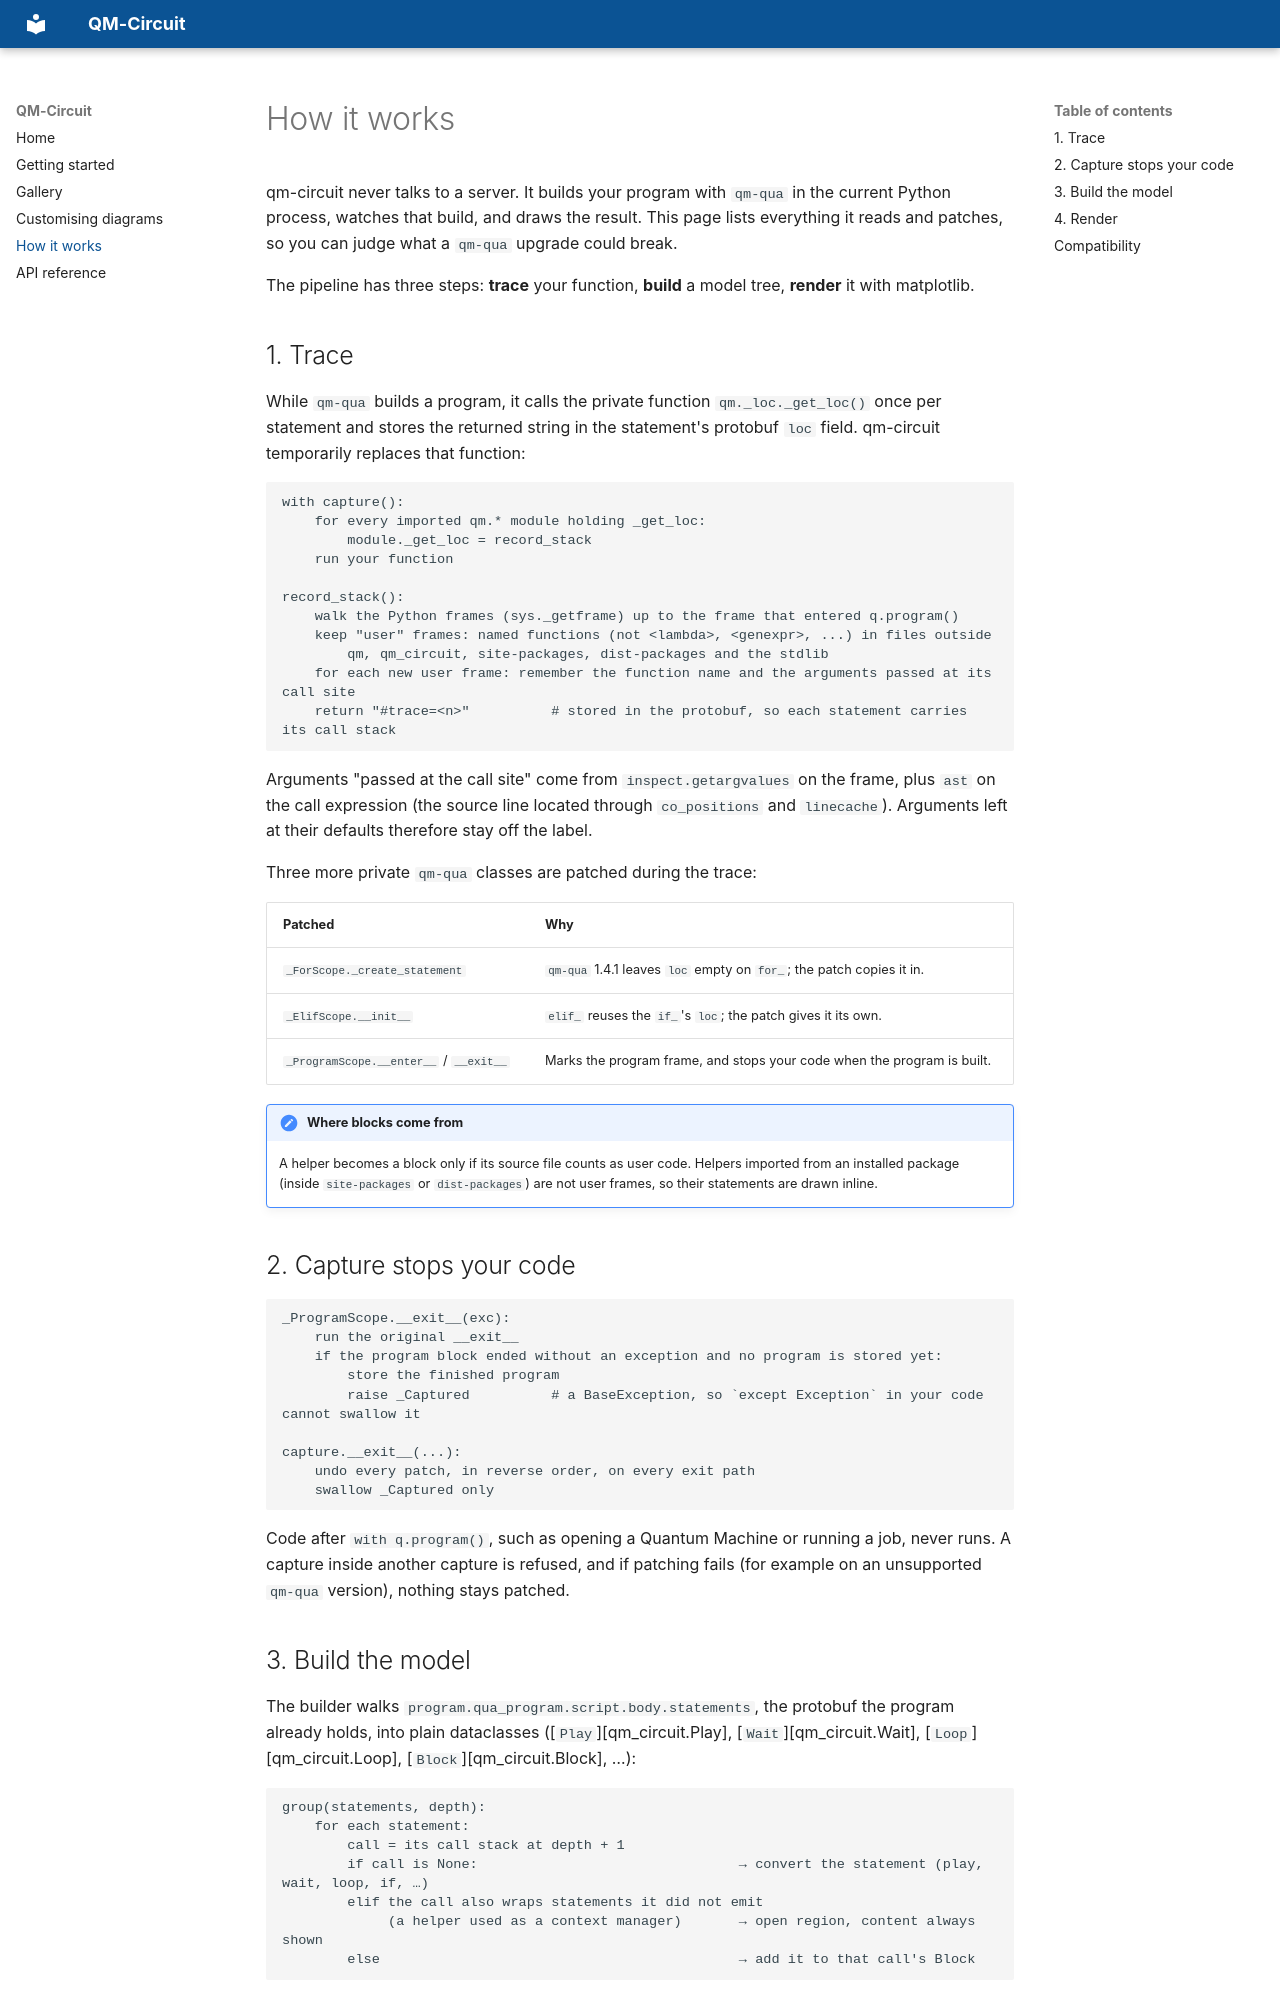

repository: kyrylo-gr/qm-circuit · page: how-it-works/index.html · generator: mkdocs

# How it works

qm-circuit never talks to a server. It builds your program with `qm-qua` in the current Python process, watches
that build, and draws the result. This page lists everything it reads and patches, so you can judge what a
`qm-qua` upgrade could break.

The pipeline has three steps: **trace** your function, **build** a model tree, **render** it with matplotlib.

## 1. Trace

While `qm-qua` builds a program, it calls the private function `qm._loc._get_loc()` once per statement and stores
the returned string in the statement's protobuf `loc` field. qm-circuit temporarily replaces that function:

```text
with capture():
    for every imported qm.* module holding _get_loc:
        module._get_loc = record_stack
    run your function

record_stack():
    walk the Python frames (sys._getframe) up to the frame that entered q.program()
    keep "user" frames: named functions (not <lambda>, <genexpr>, ...) in files outside
        qm, qm_circuit, site-packages, dist-packages and the stdlib
    for each new user frame: remember the function name and the arguments passed at its call site
    return "#trace=<n>"          # stored in the protobuf, so each statement carries its call stack
```

Arguments "passed at the call site" come from `inspect.getargvalues` on the frame, plus `ast` on the call
expression (the source line located through `co_positions` and `linecache`). Arguments left at their defaults
therefore stay off the label.

Three more private `qm-qua` classes are patched during the trace:

| Patched | Why |
|---|---|
| `_ForScope._create_statement` | `qm-qua` 1.4.1 leaves `loc` empty on `for_`; the patch copies it in. |
| `_ElifScope.__init__` | `elif_` reuses the `if_`'s `loc`; the patch gives it its own. |
| `_ProgramScope.__enter__` / `__exit__` | Marks the program frame, and stops your code when the program is built. |

!!! note "Where blocks come from"
    A helper becomes a block only if its source file counts as user code. Helpers imported from an installed
    package (inside `site-packages` or `dist-packages`) are not user frames, so their statements are drawn inline.

## 2. Capture stops your code

```text
_ProgramScope.__exit__(exc):
    run the original __exit__
    if the program block ended without an exception and no program is stored yet:
        store the finished program
        raise _Captured          # a BaseException, so `except Exception` in your code cannot swallow it

capture.__exit__(...):
    undo every patch, in reverse order, on every exit path
    swallow _Captured only
```

Code after `with q.program()`, such as opening a Quantum Machine or running a job, never runs. A capture inside
another capture is refused, and if patching fails (for example on an unsupported `qm-qua` version), nothing stays
patched.
